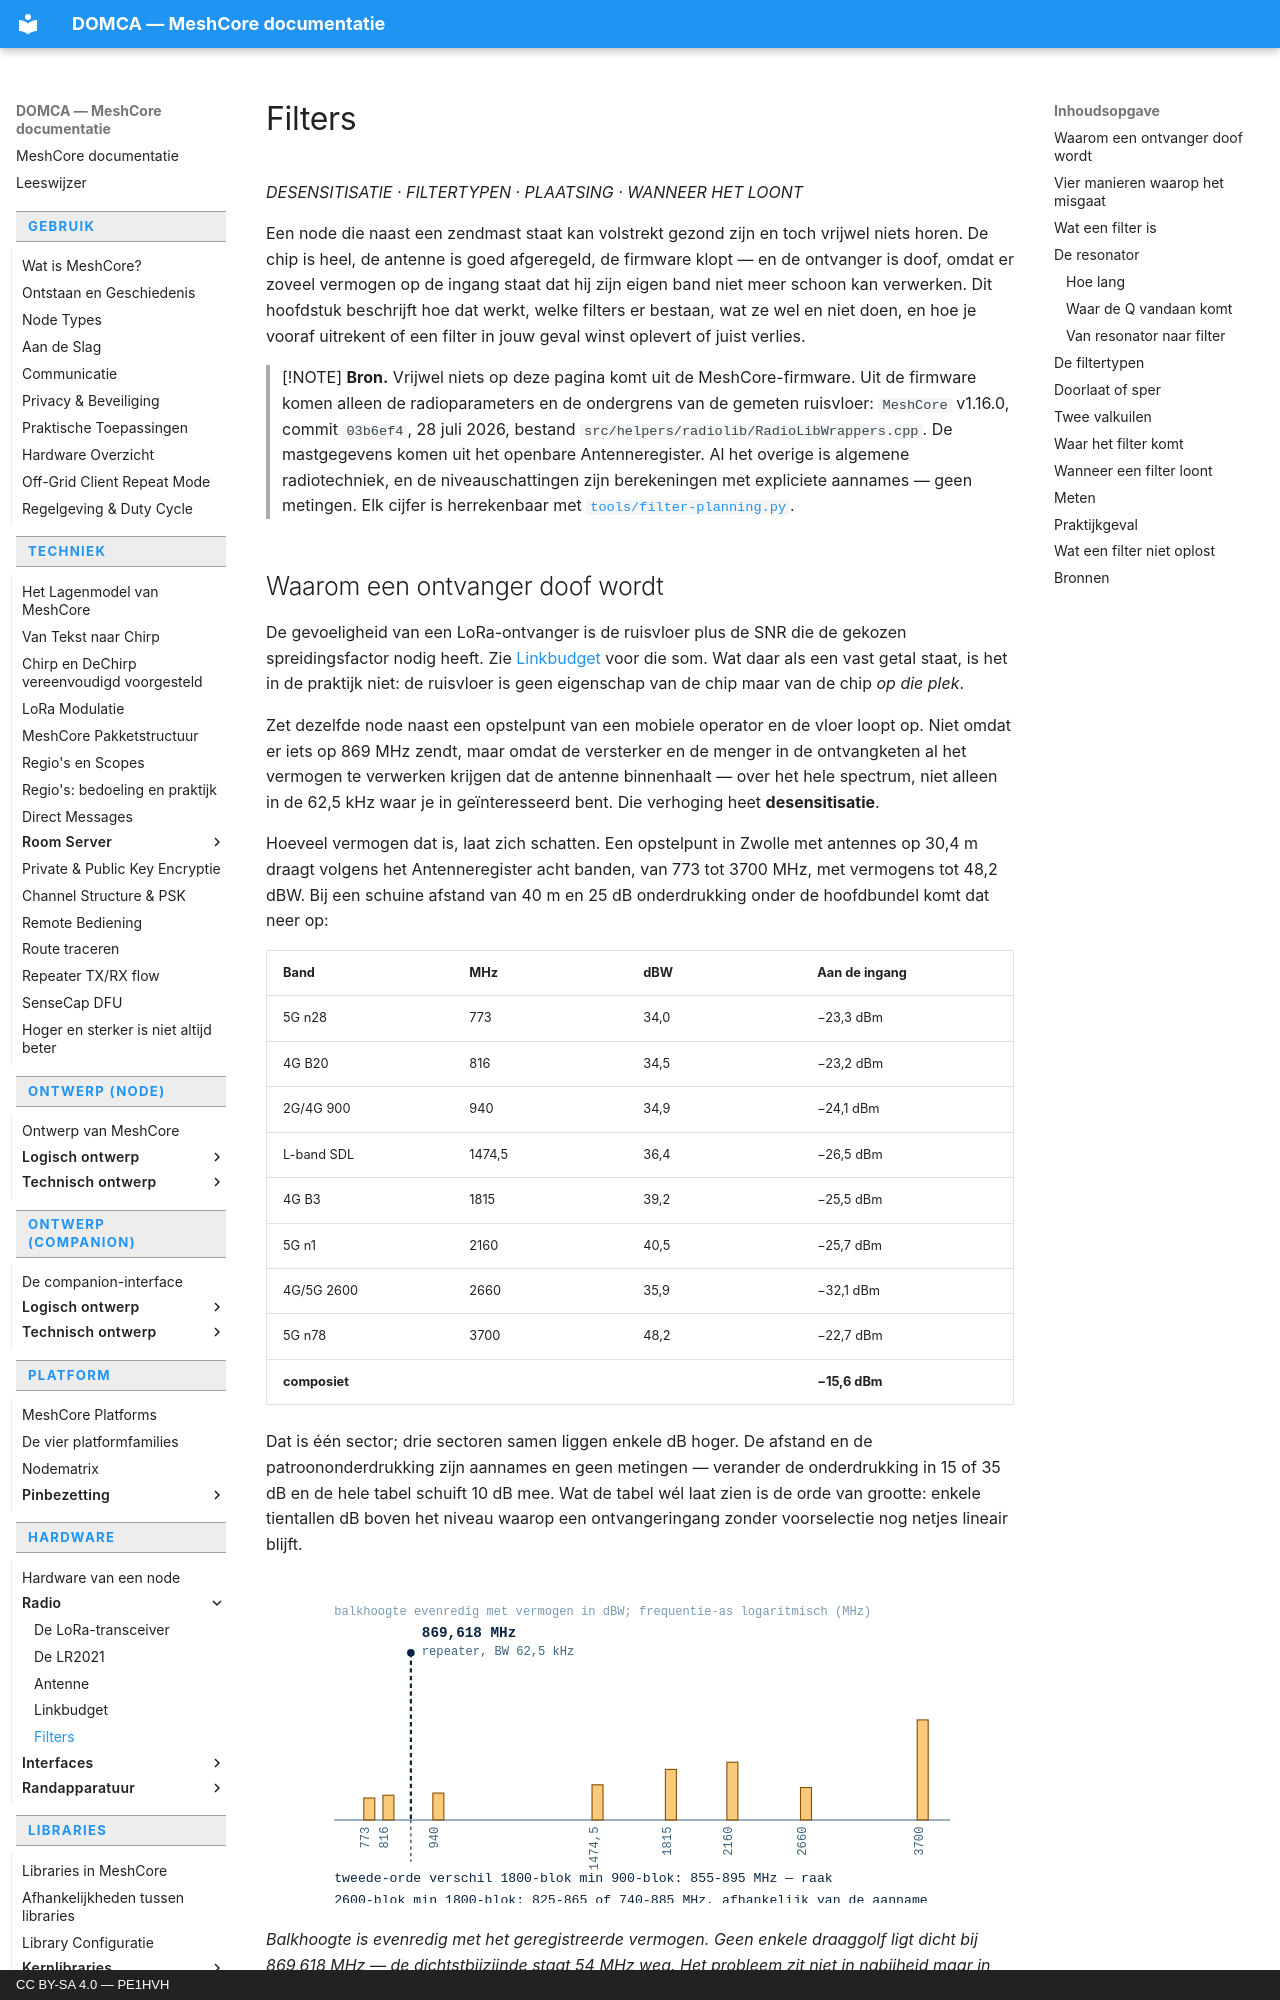

repository: pe1hvh/meshcore-docs · page: nl/hardware/radio/filters/index.html · generator: mkdocs · copyright: CC BY-SA 4.0 — PE1HVH

# Filters

*DESENSITISATIE · FILTERTYPEN · PLAATSING · WANNEER HET LOONT*

Een node die naast een zendmast staat kan volstrekt gezond zijn en toch
vrijwel niets horen. De chip is heel, de antenne is goed afgeregeld, de
firmware klopt — en de ontvanger is doof, omdat er zoveel vermogen op de
ingang staat dat hij zijn eigen band niet meer schoon kan verwerken. Dit
hoofdstuk beschrijft hoe dat werkt, welke filters er bestaan, wat ze wel
en niet doen, en hoe je vooraf uitrekent of een filter in jouw geval winst
oplevert of juist verlies.

> [!NOTE]
> **Bron.** Vrijwel niets op deze pagina komt uit de MeshCore-firmware. Uit
> de firmware komen alleen de radioparameters en de ondergrens van de
> gemeten ruisvloer: `MeshCore` v1.16.0, commit `03b6ef4`, 28 juli 2026,
> bestand `src/helpers/radiolib/RadioLibWrappers.cpp`. De mastgegevens
> komen uit het openbare Antenneregister. Al het overige is algemene
> radiotechniek, en de niveauschattingen zijn berekeningen met expliciete
> aannames — geen metingen. Elk cijfer is herrekenbaar met
> [`tools/filter-planning.py`](https://github.com/pe1hvh/meshcore-docs/blob/main/tools/filter-planning.py).

## Waarom een ontvanger doof wordt

De gevoeligheid van een LoRa-ontvanger is de ruisvloer plus de SNR die de
gekozen spreidingsfactor nodig heeft. Zie [Linkbudget](link-budget.md) voor
die som. Wat daar als een vast getal staat, is het in de praktijk niet: de
ruisvloer is geen eigenschap van de chip maar van de chip *op die plek*.

Zet dezelfde node naast een opstelpunt van een mobiele operator en de vloer
loopt op. Niet omdat er iets op 869 MHz zendt, maar omdat de versterker en
de menger in de ontvangketen al het vermogen te verwerken krijgen dat de
antenne binnenhaalt — over het hele spectrum, niet alleen in de 62,5 kHz
waar je in geïnteresseerd bent. Die verhoging heet **desensitisatie**.

Hoeveel vermogen dat is, laat zich schatten. Een opstelpunt in Zwolle met
antennes op 30,4 m draagt volgens het Antenneregister acht banden, van 773
tot 3700 MHz, met vermogens tot 48,2 dBW. Bij een schuine afstand van 40 m
en 25 dB onderdrukking onder de hoofdbundel komt dat neer op:

| Band | MHz | dBW | Aan de ingang |
|---|---|---|---|
| 5G n28 | 773 | 34,0 | −23,3 dBm |
| 4G B20 | 816 | 34,5 | −23,2 dBm |
| 2G/4G 900 | 940 | 34,9 | −24,1 dBm |
| L-band SDL | 1474,5 | 36,4 | −26,5 dBm |
| 4G B3 | 1815 | 39,2 | −25,5 dBm |
| 5G n1 | 2160 | 40,5 | −25,7 dBm |
| 4G/5G 2600 | 2660 | 35,9 | −32,1 dBm |
| 5G n78 | 3700 | 48,2 | −22,7 dBm |
| **composiet** | | | **−15,6 dBm** |

Dat is één sector; drie sectoren samen liggen enkele dB hoger. De afstand
en de patroononderdrukking zijn aannames en geen metingen — verander de
onderdrukking in 15 of 35 dB en de hele tabel schuift 10 dB mee. Wat de
tabel wél laat zien is de orde van grootte: enkele tientallen dB boven het
niveau waarop een ontvangeringang zonder voorselectie nog netjes lineair
blijft.

![Frequentiekaart van de zenders op een GSM-mast ten opzichte van 869,618
MHz, met de tweede-orde verschilproducten die op de SRD-band
landen](../../../images/nl/filters-1.svg)

*Balkhoogte is evenredig met het geregistreerde vermogen. Geen enkele
draaggolf ligt dicht bij 869,618 MHz — de dichtstbijzijnde staat 54 MHz
weg. Het probleem zit niet in nabijheid maar in totaal vermogen.*
